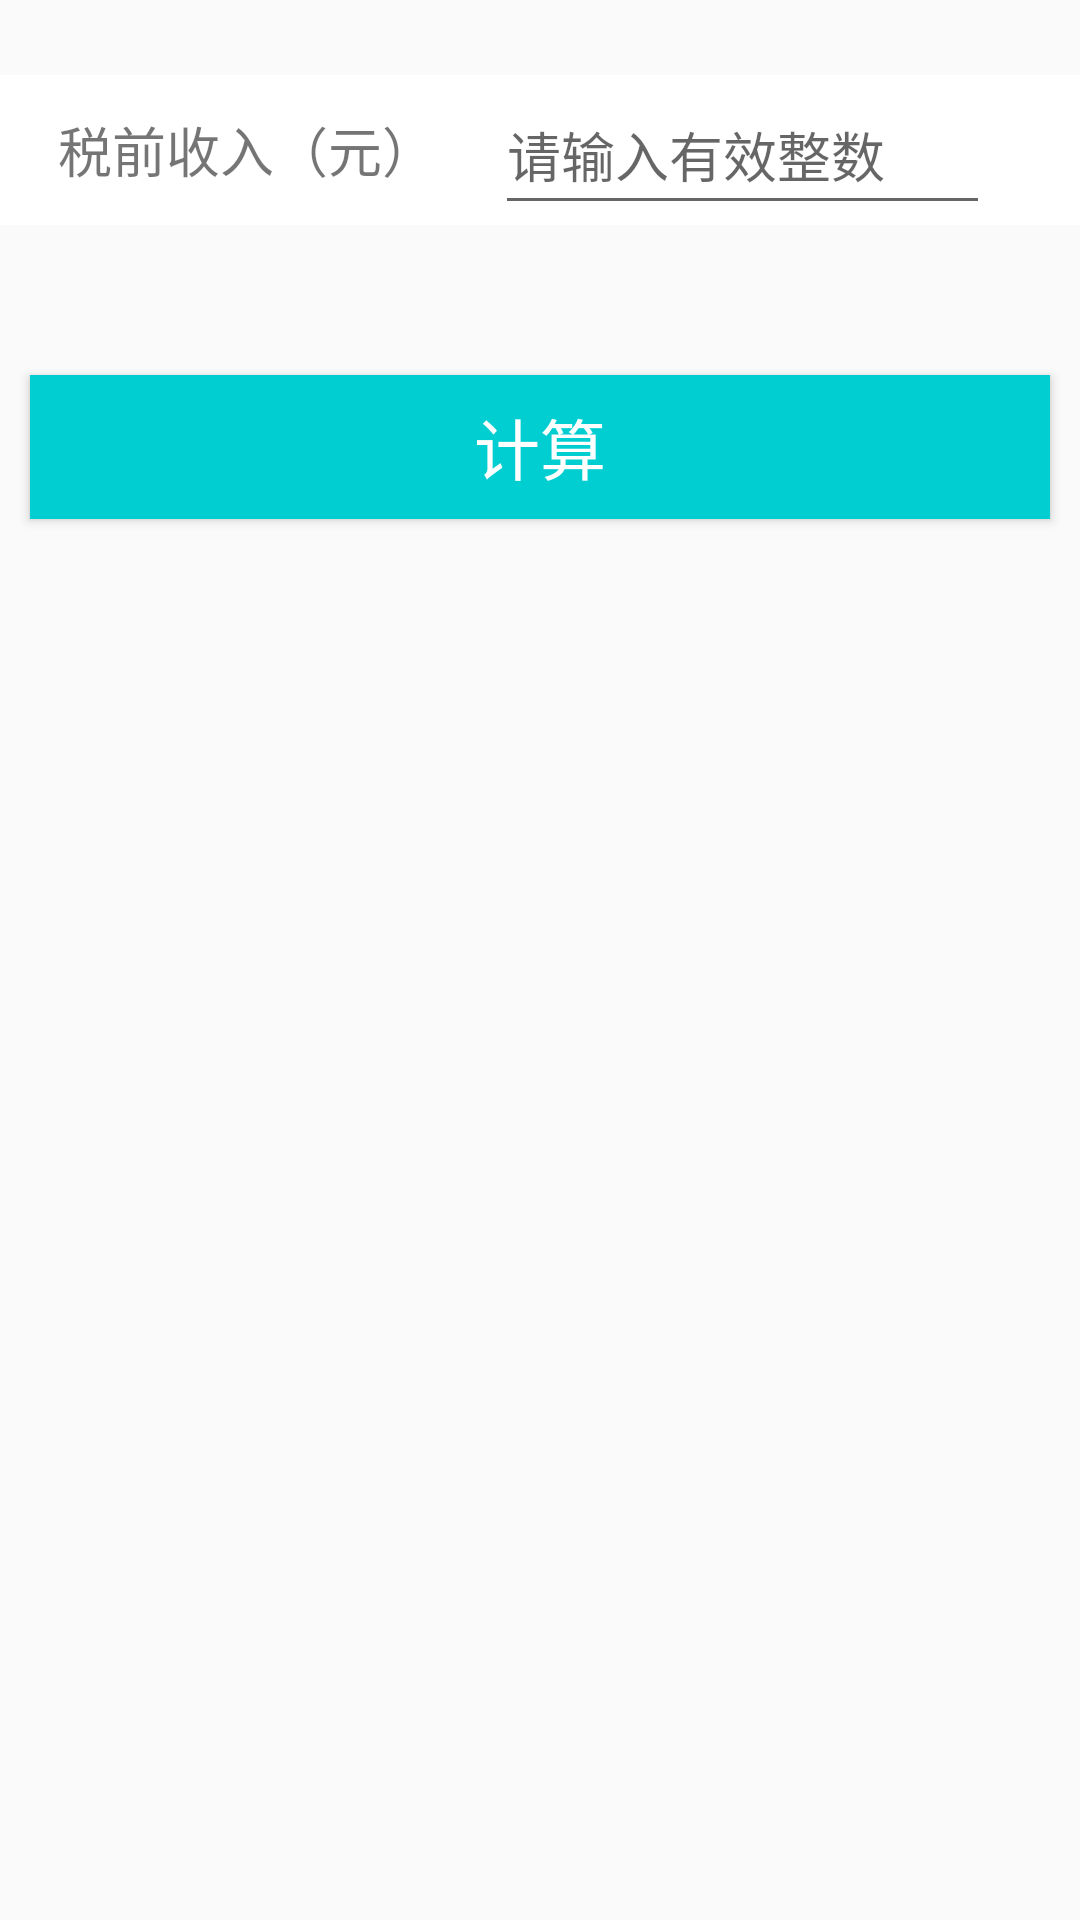

Write the Android layout XML for this screen, with the resource values it uses.
<!-- AndroidManifest.xml: application theme AppTheme -->
<!-- res/layout/activity_drawf_fee.xml -->
<?xml version="1.0" encoding="utf-8"?>
<LinearLayout xmlns:android="http://schemas.android.com/apk/res/android"
    xmlns:tools="http://schemas.android.com/tools"
    android:layout_width="match_parent"
    android:layout_height="match_parent"

    android:orientation="vertical">

    <LinearLayout
        android:layout_width="match_parent"
        android:layout_height="50dp"
        android:layout_marginTop="25dp"
        android:background="@android:color/background_light"
        android:orientation="vertical">

        <LinearLayout
            android:layout_width="match_parent"
            android:layout_height="50dp">

            <TextView
                android:layout_width="100dp"
                android:layout_height="match_parent"
                android:layout_weight="1"
                android:gravity="center"
                android:text="税前收入（元）"
                android:textSize="18dp"/>

            <EditText
                android:id="@+id/drawf_fee"
                android:layout_width="100dp"
                android:layout_height="match_parent"
                android:layout_marginRight="30dp"
                android:layout_weight="1"
                android:inputType="number"
                android:maxLength="10"
                android:hint="请输入有效整数" />

        </LinearLayout>

    </LinearLayout>

    <Button
        android:id="@+id/drawf_btn"
        android:layout_width="match_parent"
        android:layout_height="wrap_content"
        android:layout_marginLeft="10dp"
        android:layout_marginRight="10dp"
        android:layout_marginTop="50dp"
        android:background="#00CED1"
        android:text="计算"
        android:textColor="#fff"
        android:textSize="22dp" />
</LinearLayout>
<!-- resources referenced by this layout -->
<resources>
  <style name="AppTheme" parent="Theme.AppCompat.Light.DarkActionBar">
          
          <item name="colorPrimary">@color/colorPrimary</item>
          <item name="colorPrimaryDark">@color/colorPrimaryDark</item>
          <item name="colorAccent">@color/colorAccent</item>
      </style>
  <color name="colorPrimary">#000000</color>
  <color name="colorPrimaryDark">#000000</color>
  <color name="colorAccent">#00CED1</color>
</resources>
